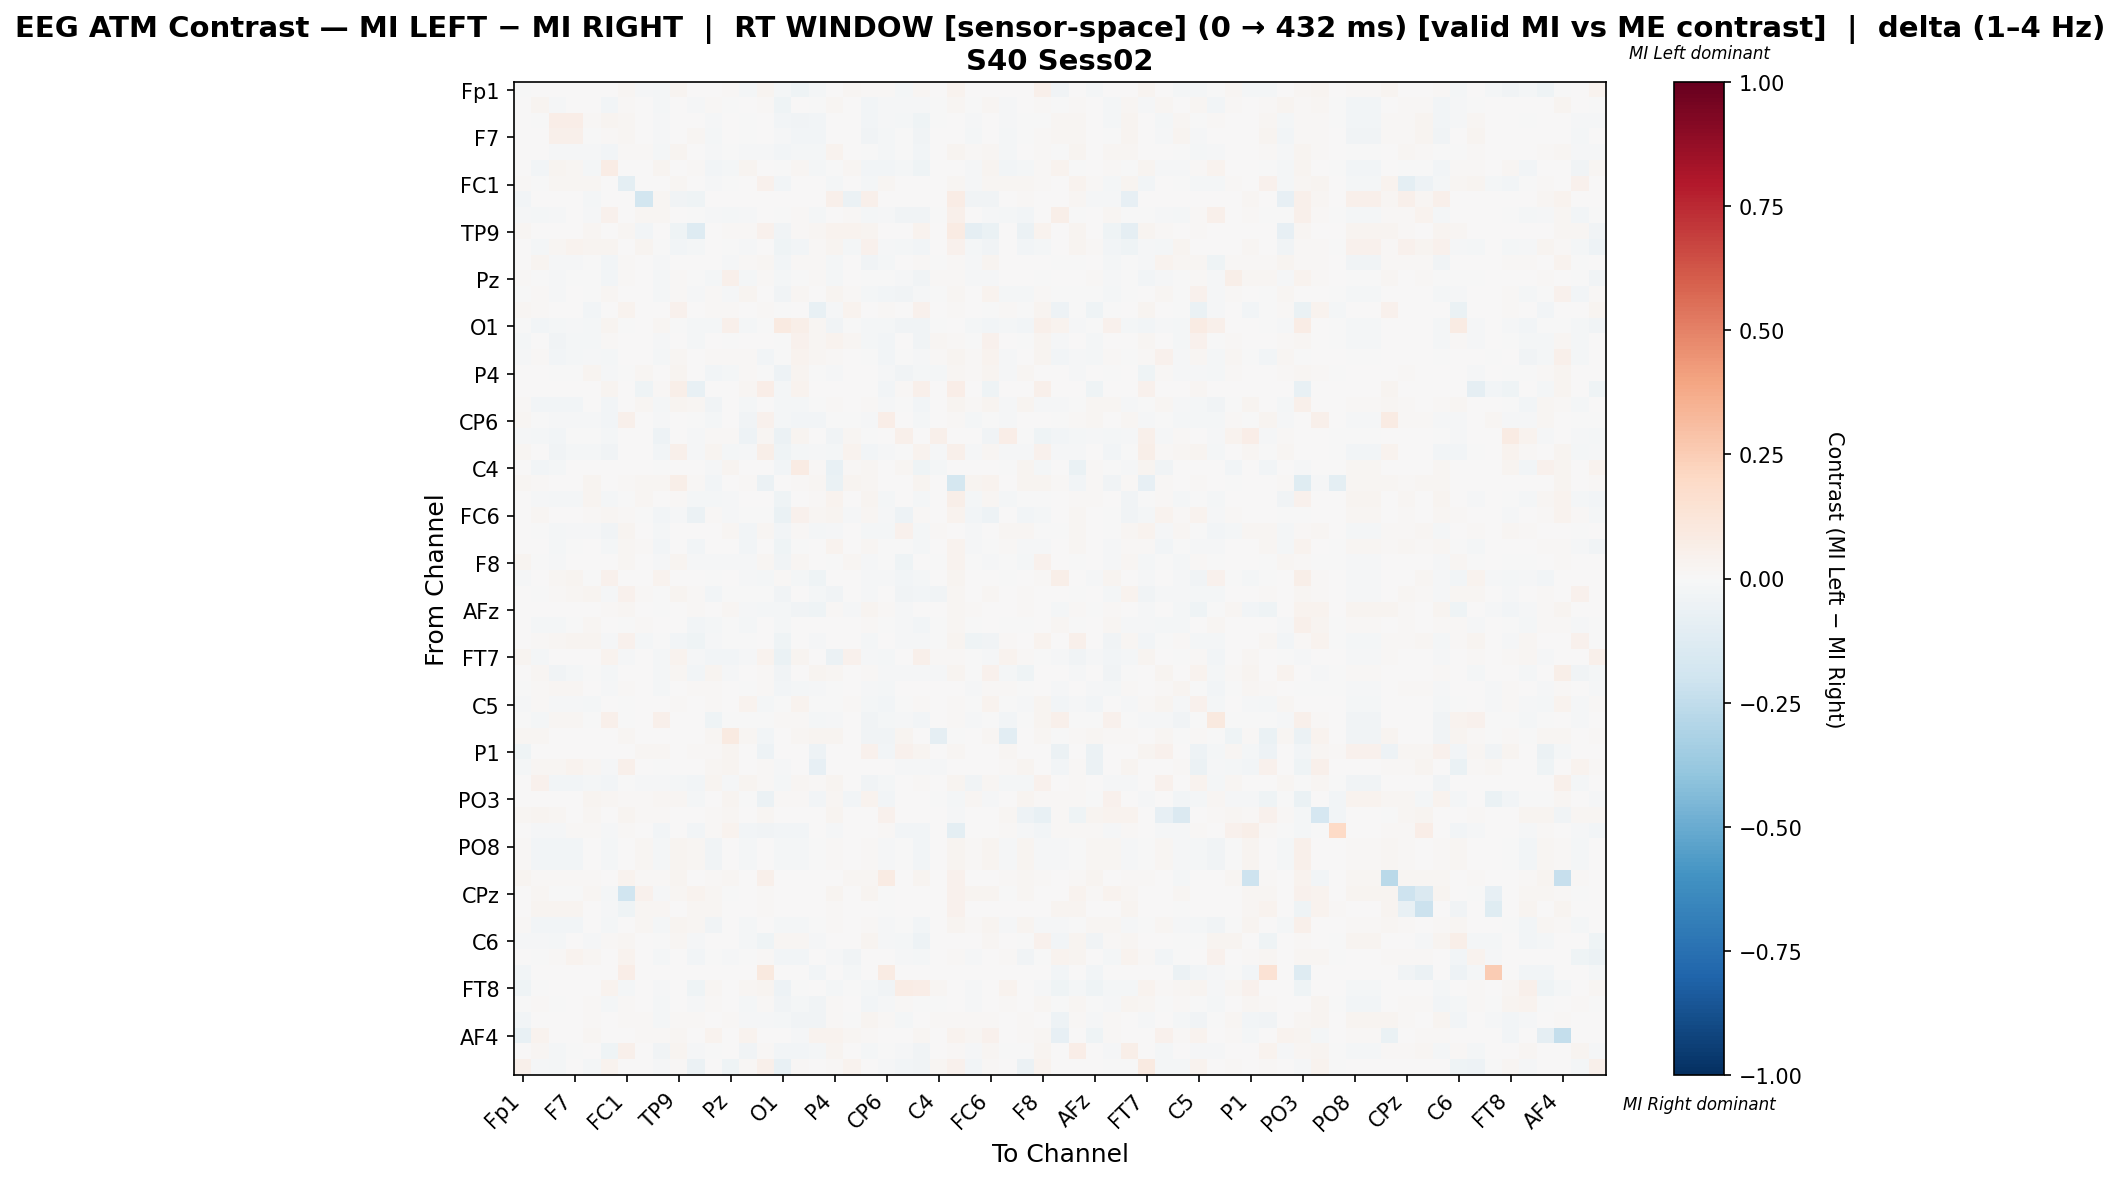

Data behind this chart, as committed beside it:
, Fp1, Fz, F3, F7, FT9, FC5, FC1, C3, T7, TP9, CP5, CP1, Pz, P3, P7, O1, Oz, O2, P4, P8, TP10, CP6, CP2
Fp1, -0.0009862, 0.0, 0.0, 0.0, 0.0, 0.0, 0.01627, -0.008777, -0.02194, 0.02949, 0.0, 0.0, 0.01373, -0.01755, 0.03054, -0.02132, -0.04326, -0.02132, 0.0, 0.01627, 0.01373, 0.008254, -0.02006
Fz, 0.0, 0.02431, -0.01142, 0.0003683, 0.007338, -0.02606, 0.009183, 0.0, -0.01923, 0.005455, -0.009866, 0.01419, -0.002862, 0.002321, 0.01273, -0.03946, 0.0008635, -0.00217, 0.01692, 0.0, -0.0301, -0.01045, -0.01306
F3, 0.0, -0.00247, 0.06322, 0.065, 0.01147, 0.02946, 0.01894, 0.0, -0.01482, 0.0004031, 0.007268, -0.01041, 0.002406, -0.00628, 0.006449, -0.02569, -0.0331, -0.0252, 0.005669, 0.0, -0.02643, -0.01274, -0.01729
F7, 0.0, 0.001758, 0.05455, 0.053, -0.002283, 0.01157, 0.02003, 0.0, -0.01, 0.0, 0.01917, -0.01953, 0.0002649, -0.003491, 0.006817, -0.01505, -0.02869, -0.02974, 0.005649, 0.0, -0.03464, -0.02224, -0.003499
FT9, 0.0, 0.005276, -0.007814, -0.008454, -0.01264, -0.03004, 0.01411, 0.009312, -0.01883, 0.02387, 0.006153, -0.01318, -0.002668, -0.01079, -0.00856, -0.02615, -0.01809, -0.02281, 0.03518, 0.0, -0.00591, -0.0198, -0.003777
FC5, 0.0, -0.02874, 0.02408, 0.01938, -0.02203, 0.07433, 0.0, 0.0, 0.02646, 0.0, 0.01133, -0.02653, -0.02017, 0.02756, 0.0, -0.001966, 0.0207, -0.02162, -0.00303, 0.01805, -0.02493, -0.02597, -0.01674
FC1, 0.01432, -0.006762, 0.02083, 0.02083, 0.02083, 0.0, -0.0943, 0.0, 0.0, 0.0191, 0.0, -0.01327, -0.006762, 0.0, 0.04253, -0.0276, 0.0, 0.0, -0.01848, 0.0, -0.01891, 0.02275, 0.0
C3, -0.02405, 0.0, 0.0, 0.0, -0.018, 0.0, 0.0, -0.1846, 0.02329, -0.03901, -0.04212, 0.0, 0.0, 0.0, 0.0, 0.0, 0.0, 0.001553, 0.04814, -0.05611, 0.04814, 0.0, 0.0
T7, -0.0107, -0.02198, -0.01281, 0.003532, -0.01098, 0.04654, 0.0, 0.01646, 0.02242, 0.0, -0.005423, -0.01456, -0.01812, -0.01083, 0.0, -0.004414, 0.008, -0.02198, 0.007542, 0.008513, -0.0199, -0.01396, -0.03892
TP9, 0.02195, 0.007315, 0.0, 0.0, 0.01944, 0.0, 0.01573, -0.02619, 0.0, -0.04055, -0.1276, 0.005852, 0.008778, 0.01353, 0.03987, -0.037, 0.008047, 0.01609, 0.03438, 0.03658, 0.02524, 0.002195, 0.0
CP5, 0.0, -0.01703, 0.01955, 0.03883, 0.02523, 0.02706, 0.0, 0.02607, -0.00678, -0.03094, -0.02143, 0.0, -0.006723, -0.009839, 0.0, -0.03944, -0.02734, 0.009491, 0.02882, -0.02331, 0.04142, -0.008516, -0.01569
CP1, 0.0, 0.02684, -0.01312, -0.01312, -0.007442, -0.02691, 0.00824, 0.0, -0.01415, 0.005677, 0.0, 0.006205, -0.008126, 0.01236, 0.01703, -0.03024, 0.008628, 0.008457, -0.01632, 0.0, -0.03773, -0.0176, 0.002307
Pz, 0.01026, -0.006304, -0.008486, -0.002667, -0.002304, -0.02691, 0.01127, 0.0, -0.02218, 0.009862, -0.005818, -0.01644, 0.05179, -0.01564, 0.01144, -0.02259, -0.003057, 0.009566, -0.02023, 0.001578, -0.004221, -0.007408, -0.0111
P3, -0.006657, 0.01033, -0.008223, 0.001878, -0.004301, 0.02314, 0.0, 0.0, -0.01845, 0.01202, -0.008406, 0.01194, -0.008953, 0.0295, 0.004119, -0.03296, 0.02067, 0.00724, 0.02536, 0.01373, -0.01803, -0.02617, -0.03191
P7, 0.01692, 0.01508, 0.006252, 0.006252, -0.02531, 0.0, 0.03567, 0.0, 0.0, 0.03935, 0.0, 0.008104, 0.0103, 0.003678, 0.01379, -0.001972, 0.0, -0.07429, -0.01315, 0.03751, 0.0, 0.01118, 0.007723
O1, -0.007062, -0.03107, -0.02078, -0.008878, -0.01796, 0.02384, -0.004036, 0.0, 0.0193, -0.007062, -0.01856, -0.02199, 0.04772, -0.01862, -0.0002018, 0.09065, 0.05504, 0.0196, -0.03128, -0.002421, -0.01675, -0.01574, -0.03188
Oz, -0.01944, 0.0007086, -0.03638, -0.02222, -0.01657, 0.008631, 0.0, 0.0, -0.01207, 0.006483, -0.01722, 0.003623, -0.001248, 0.006653, 0.0, -0.001375, 0.04653, 0.01997, 0.03538, 0.01686, -0.02027, -0.02499, 0.002694
O2, -0.008623, 0.009307, -0.02665, -0.02247, -0.0149, -0.02012, 0.0, 0.0, -0.0196, 0.01828, 0.004789, 0.01279, 0.01306, 0.01357, -0.02979, -0.004971, 0.03421, 0.01687, 0.01497, 0.0, -0.001575, -0.02796, -0.003314
P4, 0.0, 0.005283, -0.005012, -0.0002168, 0.02865, -0.009022, -0.0009818, 0.01631, 0.002619, 0.02513, 0.007538, -0.02854, -0.01881, 0.01208, -0.005758, -0.04758, 0.02824, -0.003589, -0.009416, 0.0, 0.0005285, -0.01116, -0.03333
P8, 0.003732, 0.0, 0.0, 0.0, 0.0, 0.02846, 0.0, -0.04412, 0.008855, 0.06199, -0.075, 0.0, 0.001265, 0.02111, 0.06325, -0.01618, 0.03226, 0.0, 0.0, 0.001739, 0.0, -0.02794, 0.01328
TP10, 0.009503, -0.0301, -0.02681, -0.02479, 0.003696, -0.0236, 0.002252, 0.0223, -0.01745, 0.02595, 0.01681, -0.0344, 0.0003444, -0.01902, 0.0, -0.02099, -0.01683, -0.003222, 0.01283, 0.0, 0.008956, -0.01323, -0.003652
CP6, 0.01681, -0.004387, -0.01461, -0.01461, -0.01461, -0.027, 0.04821, 0.0, -0.01406, 0.003335, -0.005624, -0.0163, 0.000255, -0.0315, 0.04196, -0.02165, -0.02531, -0.03065, -0.0044, -0.005624, -0.01391, 0.06379, 0.0
CP2, -0.01233, -0.01753, -0.02466, -0.002902, -0.00399, -0.02046, 0.0, 0.0, -0.04752, 0.0, -0.01306, 0.01468, 0.01212, -0.05042, 0.01746, -0.05767, 0.0308, 0.001384, -0.03881, 0.02114, -0.00319, 0.0, 0.05216
Cz, 0.01917, 0.001204, -0.03815, -0.02266, -0.02335, -0.03353, 0.0, 0.0, -0.02728, 0.04839, -0.01434, 0.0238, -0.01625, -0.008278, 0.06133, -0.03977, -0.02098, -0.01076, -0.0158, 0.03833, -0.02636, -0.01516, -0.00405
C4, 0.0, -0.02957, -0.01752, 0.0, 0.0, 0.001132, 0.0, 0.0, -0.003286, 0.0, 0.0, -0.008762, 0.02861, 0.0, 0.0, -0.02957, 0.08458, 0.0152, -0.07125, 0.01493, 0.02239, 0.0, 0.02307
T8, 0.0169, 0.01456, 0.0, 0.0, 0.02625, 0.005199, 0.01144, 0.02287, 0.02236, 0.05563, 0.01222, -0.02676, 0.006239, 0.01482, -0.06076, 0.0, 0.01092, 0.01664, -0.06679, 0.02729, 0.02002, 0.005719, 0.0
FT10, 0.0, -0.009209, -0.01805, -0.01805, 0.03124, -0.01805, -0.004708, 0.02023, 0.0, 0.01221, -0.02254, -0.0198, -0.01059, 0.005511, 0.0, -0.0408, 0.003346, 0.009633, 0.03634, 0.0, 0.02377, -0.02275, 0.0
FC6, 0.0, 0.02252, 0.0, 0.0, 0.009231, 0.01761, 0.01154, -0.001172, -0.02767, -0.007814, -0.06071, 0.01191, -0.01221, -0.0001437, -0.0004695, -0.06667, 0.04159, 0.01776, 0.02419, -0.009178, 0.0226, -0.00892, -0.05023
FC2, 0.0, -0.004627, -0.01569, -0.01018, -0.01018, -0.0346, 0.02539, 0.0, -0.02238, 0.0, 0.0, 0.004665, 0.01565, -0.03099, 0.02107, -0.02686, 0.008358, -0.02187, -0.007897, 0.0005402, -0.02127, -0.01886, 0.04001
F4, 0.0, 0.001283, -0.01586, -0.002605, 0.006362, -0.02061, 0.01579, 0.01416, -0.02622, 0.005028, -0.02743, 0.001002, 0.002532, -0.02507, 0.004175, -0.04265, -0.002029, 0.0006172, 0.0323, 0.0, 0.02049, -0.002265, -0.006583
F8, 0.02657, -0.004142, -0.01305, 0.005932, 0.007222, 0.002399, 0.01643, 0.0, -0.01447, 0.02554, -0.01474, -0.01138, -0.01129, -0.01097, 0.0199, -0.03765, 0.01699, 0.006993, -0.003212, 0.02141, -0.01474, -0.002124, -0.04573
AF7, -0.009473, 0.0, 0.02317, 0.02408, -0.003148, 0.0406, 0.0, 0.0009359, 0.03813, 0.0, 0.0, -0.006922, 0.0009359, -0.01236, -0.02064, 0.00815, -0.01679, -0.04601, 0.0, 0.0, -0.01425, -0.01181, -0.02932
AF3, 0.0, -0.004284, 0.008824, 0.01691, 0.02711, -0.01263, 0.0416, 0.0102, -0.001516, 0.02357, 0.0102, -0.02427, -0.007282, -0.004548, -0.003973, -0.0384, 0.002462, -0.01668, -0.03528, 0.0, -0.01405, 0.001571, -0.03335
AFz, 0.005519, 0.0, 0.0, 0.0, 0.001412, 0.01123, 0.01711, 0.001412, -0.001216, 0.003209, 0.008021, 0.0, 0.01872, -0.01423, -0.02126, -0.01729, -0.03508, -0.04372, 0.008021, -0.01474, 0.02674, 0.01306, -0.01423
F1, 0.0, -0.02151, -0.02075, -0.00495, 0.02039, 0.006085, -0.001736, 0.01037, 0.004306, 0.005217, -0.02372, -0.02048, -0.004603, -0.02031, 0.00366, -0.01661, 0.002874, 0.005146, 0.005641, 0.0, 0.009945, -0.003602, -0.01346
F5, 0.0, 0.01363, 0.01882, 0.02543, 0.02751, -0.01238, 0.04664, -0.01904, -0.003808, -0.03095, -0.04331, -0.01388, -0.007523, -0.005236, 0.006656, -0.0395, 0.004276, -0.009995, 0.0078, 0.0, -0.02142, 0.007056, -0.01285
FT7, 0.0286, -0.01756, 0.0, 0.0, 0.0, 0.03214, -0.009174, 0.0, -0.01723, 0.03567, -0.0133, -0.02488, -0.02936, -0.01354, 0.03708, -0.06422, 0.0264, 0.00721, -0.06114, 0.04658, -0.009964, -0.01881, 0.003869
FC3, 0.003383, 0.01781, -0.03403, -0.01843, -0.002363, -0.01843, 0.0, 0.0, -0.01607, 0.01607, -0.02512, 0.02557, -0.009452, 0.007486, 0.008457, -0.0345, 0.0005961, 0.02977, 0.01644, 0.0, 0.01117, -0.0104, -0.01517
C1, -0.007678, 0.01046, 0.01576, 0.02198, 0.005968, -0.009866, 0.01087, 0.0, -0.01582, 0.0, 0.008803, 0.01256, 0.002251, -0.003399, 0.01003, -0.02699, -0.01563, -0.01473, -0.001728, 0.0, -0.009248, -0.02076, 0.002098
C5, -0.009341, 0.01535, -0.009318, -0.009318, -0.01769, 0.003558, -0.001676, 0.0, 0.004315, 0.00889, 0.0, 0.009661, 0.006456, 0.03445, -0.0214, -0.001706, 0.03657, -0.004515, -0.006869, 0.008584, -0.02281, -0.02375, -0.002619
TP7, -0.003307, -0.02277, 0.01725, 0.01757, -0.00292, 0.05086, -0.003837, 0.0, 0.04987, 0.0, 0.0, -0.04427, -0.002439, -0.005721, -0.004427, 0.01451, 0.00826, -0.01663, -0.01394, 0.0, -0.0387, -0.02011, -0.008264
CP3, 0.02193, 0.02226, 0.0, 0.0, 0.0, 0.0, 0.01979, 0.0, 0.0, 0.0, 0.0, 0.0167, 0.09029, 0.0167, -0.02837, 0.0, 0.0167, 0.02378, 0.02659, 0.0, -0.03696, -0.0346, 0.02536
P1, -0.0401, 0.006101, 0.006101, 0.006101, 0.006101, 0.0, 0.006711, 0.01586, 0.01586, 0.0, 0.01525, 0.01342, 0.02685, 0.0, -0.05222, 0.0, 0.0, -0.05283, 0.0, 0.0, 0.04576, -0.02914, 0.04088
P5, -0.02218, 0.01821, 0.02292, 0.03367, 0.01888, -0.01075, 0.04774, 0.0, -0.002016, 0.0, 0.0, 0.01658, 0.02714, 0.0, 0.01484, -0.01546, 0.0, -0.0793, 0.004644, 0.0, 0.0, 0.002058, -0.01546
PO7, 0.0, 0.04358, -0.02633, -0.02633, -0.01657, -0.02633, -0.005772, -0.01443, -0.00974, -0.01873, -0.02958, 0.02795, -0.01118, 0.02689, 0.01321, -0.02128, 0.01984, 0.01517, 0.03043, 0.0, -0.03211, -0.02039, 0.005371
PO3, 0.0009555, 0.00757, 0.00757, 0.00757, 0.02564, 0.01856, 0.01245, 0.0149, 0.02222, 0.01587, -0.01941, 0.00757, 0.02442, -0.001032, -0.0564, 0.01302, 0.01416, -0.0255, 0.01905, -0.02851, 0.03199, -0.03079, 0.0
POz, 0.0232, 0.03093, 0.01675, 0.004762, 0.01675, 0.0, 0.0305, 0.00988, 0.00988, 0.0, 0.006014, 0.01418, 0.01675, 0.0, 0.0208, 0.0, 0.0, 0.0, 0.02405, 0.0, 0.0, 0.04338, 0.0
PO4, 0.003067, -0.0148, -0.0148, 0.01534, 0.01534, -0.01241, 0.01534, 0.0, -0.03014, 0.0, -0.03014, 0.01534, 0.03475, -0.03014, -0.03431, -0.03014, -0.03014, 0.0, -0.008865, 0.0, 0.0, 0.01534, -0.03014
PO8, 0.009461, -0.03013, -0.02684, -0.02482, 0.0039, -0.02341, 0.002213, 0.0222, -0.01722, 0.0262, 0.01674, -0.03444, 0.0002646, -0.01871, 0.0, -0.02102, -0.01689, -0.002965, 0.01303, 0.0, 0.008438, -0.01331, -0.00342
P6, 0.009503, -0.0301, -0.02682, -0.02479, 0.00369, -0.02336, 0.00225, 0.0223, -0.0172, 0.02595, 0.01681, -0.0344, 0.0003409, -0.01903, 0.0, -0.021, -0.01683, -0.003228, 0.01283, 0.0, 0.008681, -0.01324, -0.0034
P2, 0.02701, 0.009455, 0.009455, 0.009455, 0.009455, 0.0, 0.03287, 0.01126, 0.01126, 0.03017, 0.006303, 0.009455, 0.02026, 0.0, 0.05088, 0.0, 0.0, 0.0, 0.0, 0.02071, 0.02161, 0.07879, 0.0
CPz, 0.0, 0.01729, -0.00591, -0.00591, 0.0197, -0.0232, -0.1966, 0.04097, -0.007831, 0.01985, 0.03137, 0.01729, -0.00591, 0.0, 0.01024, 0.0, 0.0, 0.0, 0.02561, 0.0, 0.02561, -0.007191, 0.0
CP4, 0.0, 0.02655, 0.02458, 0.02458, 0.007093, -0.01363, -0.04615, 0.01878, 0.02134, 0.0006477, 0.02202, 0.02137, 0.007093, 0.0006477, 0.01036, 0.0, 0.0, 0.0, 0.009067, 0.0, 0.0, -0.003269, 0.0
TP8, 0.009513, -0.03013, -0.02684, -0.02482, 0.003696, -0.02338, 0.002253, 0.02232, -0.01722, 0.02598, 0.01683, -0.03444, 0.0003425, -0.01905, 0.0, -0.02102, -0.01685, -0.00323, 0.01284, 0.0, 0.008951, -0.01361, -0.003404
C6, -0.0142, -0.01489, -0.0185, 0.0, -0.01171, 0.0116, 0.02094, 0.002923, -0.003346, 0.02289, -0.01409, 0.0, 0.002458, -0.02238, -0.04604, 0.02295, 0.01708, -0.01097, 0.00759, 0.0, 0.02874, -0.01248, -0.01635
C2, 0.0, -0.002968, 0.007996, 0.03322, 0.01673, 0.0001263, 0.03268, 0.0, -0.01727, 0.0, -0.02845, -0.006189, -0.008202, -0.007207, 0.008715, -0.02362, -0.02845, 0.0, -0.01445, -0.03328, 0.0, 0.005028, -0.008983
FC4, -0.02935, 0.0, 0.0, 0.0, 0.0, 0.0, 0.06456, 0.0, 0.0, 0.0, 0.0, 0.0, 0.0, 0.0, 0.09514, 0.0, 0.0, -0.02935, 0.0, -0.01721, 0.0, 0.07991, 0.0
FT8, -0.04464, -0.0003431, 0.0, 0.0, 0.0, 0.03729, -0.01566, 0.0, -0.01554, 0.0, -0.03994, 0.02, 0.003047, 0.01568, 0.02797, -0.05168, -0.007348, 0.0, -0.01644, -0.002649, -0.01644, -0.03132, 0.07542
F6, -0.007018, 0.01476, -0.003055, 0.007018, 0.008953, -0.02313, 0.01318, 0.0, -0.01729, 0.0, -0.008772, 0.008514, 0.006361, -0.0184, 0.01427, -0.03283, -0.01917, -0.03258, 0.01307, 0.0, -0.02632, -0.01287, 0.01114
AF8, -0.02527, 0.0, 0.0, 0.0, 0.01482, 0.0, 0.0153, 0.01482, -0.01849, 0.01052, 0.01482, 0.0, 0.01482, -0.01479, -0.01268, -0.01796, -0.03645, -0.03275, 0.01482, -0.006867, 0.02964, 0.009537, -0.01585
... 3 more rows
